pico-8 play session: hold → + tap 🅾

[t = 1 s] hold → ~1s, tap 🅾 ~2×
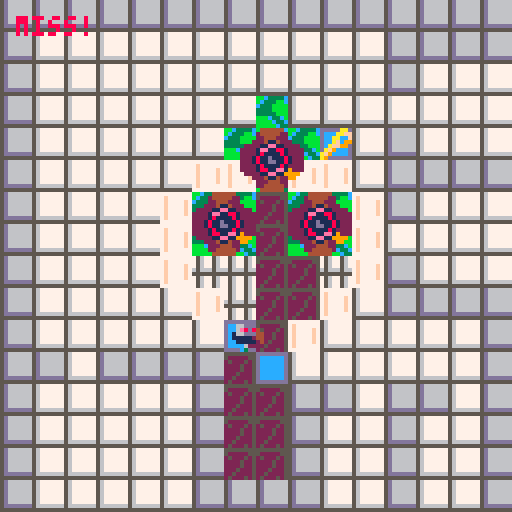
[t = 6 s] hold → ~6s, tap 🅾 ~10×
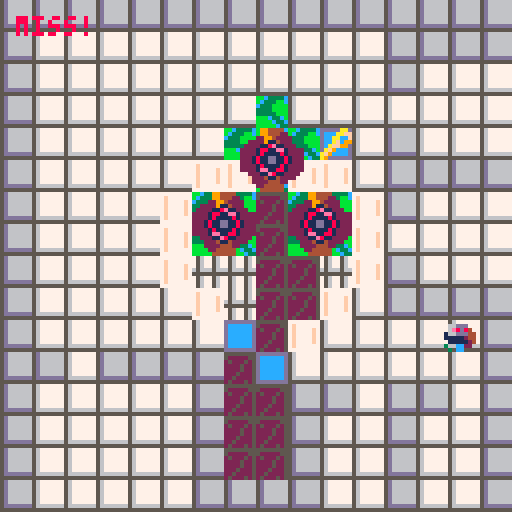
[t = 8 s] hold → ~8s, tap 🅾 ~14×
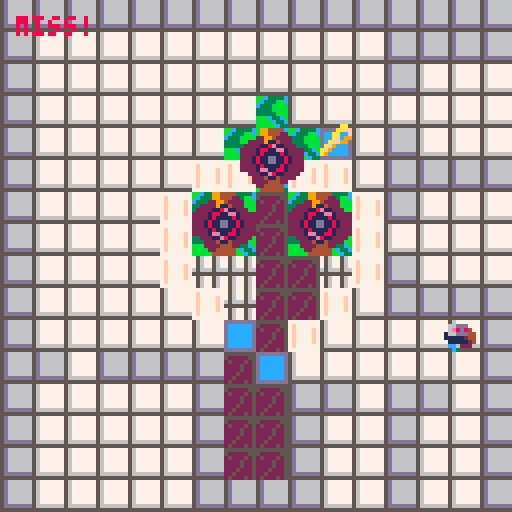

pico-8 cartridge
version 41
__lua__
-- Flirt game 
-- idea 100% taken from Nicky Case, code 100% written by me, Ethan Porter
-- for Cassie ♥

-->8
--Construction Functions

function _init()

    initialize_variables()

    init_gameplay()

end

--A simple function for creating variables that must exist on program 
--start or are useful to be able to quickly tweak when developing. 
function initialize_variables()
    foo = "bar"

    --This will only be the initial stats - if there's anything I want to preserve I should copy it when the program starts.
    char_player =
    {
        coords = {x = 16, y = 16},
        facingRight = true,
        moveSpeed = 16, --base moveSpeed, everything else will be based on this
        vel = {x = 0, y = 0},
        intended = {x = 16, y = 16},
        width = 7, --remeber that pixel counting effectively starts at 0
        height = 7,
        spr = 
        {
            idle = 56,
            walkCycle_start = 57,
            walkCycle_length = 4,
            walkCycle = {},
            animTick = 1,
            current = 16,
            size = 1
        },
        hasKey = false,
    }
    --Construct a list of the sprites that make-up the walk cycle
    --It would be wise to make this a more general function and more robust, but this will do for now
    for i = 1, char_player.spr.walkCycle_length do
        add(char_player.spr.walkCycle, char_player.spr.walkCycle_start + i - 1)
    end

    global_physicsDrag = .92 -- generally, movement should be multiplied by this to gradually reduce velocity each frame
    global_moveSpeedMax = 8 --Multiply obj moveSpeed by this number
    global_dampen = .02 --Multiply anything related to movement to convert my working numbers into numbers appropriate for pixels
    global_tick = 0
    global_framesPerSprite = 5
    tileSize = 8
    originOffset = 16

    spriteFlag_solid = 0
    spriteFlag_loseCondition = 2 --Prob unused, might remove
    range_hazard = (8 + char_player.width/2) --in pixels
    range_key = (8 + char_player.width/2)

    sprite_keyCycle = {0, 0, -1, 0, 0, -1, 0, 0, 0, 1, 0, 0, 1, 0, 0, 1, 0, 0, 0, -1, 0, 0, -1, 0, 0, -1}
    sprite_hazardCycle = 
    {
        66, 64, 64, 64, 64, 64, 64, 64,--Rest state 1, settles for 1 frame then rests
        68, 70, 72, 68, 70, 72, --Spinning state 1
        64, 66, 66, 66, 66, 66, 66, 66, --Rest State 2, settles then rests
        68, 70, 72, 68, 70, 72, --Spinning State 2, identical to first
    }
    
    level_initial = "level_heart"--"level_I"--
    levels = {}
    create_levels()

    table_toAnimate = {}


end

function init_gameplay()

    --Construction events
    --
    _update = update_gameplay
    _draw = draw_gameplay

    --Start creating levels
    if not level_current then --initialize level_current
        level_current = levels[level_initial]
    end

    --Set current conditions based on the current level's parameters
    coords_spawn = level_current.coords_spawn
    zone_success = level_current.zone_success
    coords_tileOrigin = level_current.coords_tileOrigin
    coords_key = level_current.coords_key
    table_hazards = level_current.table_hazards
    
    --Validate level parameters
    if coords_spawn == nil 
    or zone_success == nil 
    or coords_tileOrigin == nil 
    or coords_key == nil 
    or table_hazards == nil
    then
        troubleshooting("levelParams","Hey, setting the level params doesn't work! \n")
        return
    end

    --Game Cycle Start Events
    --

    --Clear table toAnimate
    table_toAnimate = {}

    --Reset key progress
    char_player.hasKey = false

    --Add the player to the ToAnimate table
    add(table_toAnimate, char_player)
    --Add the key to the ToAnimate table
    
    key_current = 
    {
        coords = coords_key,
        spr = 
        {
            current = 25,
            size = 1,
            hoverCycle = sprite_keyCycle,
        }
    }
    add(table_toAnimate, key_current)
    --Give each entry in the hazards table a loop cycle variable (indicates this is an object with a simple anim, rather than a walk cycle) 
    --then add each entry in the table to the ToAnimate table
    for index, hazard in ipairs(table_hazards) do
        hazard.spr = {}
        hazard.spr.size = 2
        hazard.spr.loopCycle = sprite_hazardCycle
        add(table_toAnimate, hazard)
    end

    --Slow player dramatically on level advance
    char_player.vel.x = impose_global_dampen(char_player.vel.x)
    char_player.vel.y = impose_global_dampen(char_player.vel.y)

    --TP player to spawn coords
    char_player.coords = {x = coords_spawn.x, y = coords_spawn.y}


end

function create_level(level_title, seqOrder, coords_spawn, 
    zone_success, coords_tileOrigin, coords_key, table_hazards)

    if levels[level_title] then 
        troubleshooting("levelExists", "Hey, that level, "..level_title..",\n already exists! \n") 
        return
    end

    levels[level_title] =
    {
        seqOrder = seqOrder or 0,
        coords_spawn = coords_spawn or {x = 64, y = 64},
        zone_success = zone_success or {corner_1 = {x = (0 * tileSize), y = (0 * tileSize)}, corner_2 = {x = (2 * tileSize), y = (2 * tileSize)}},
        coords_tileOrigin = coords_tileOrigin or {x = 0, y = 0},
        coords_key = coords_key or {x = 64, y = 64},
        table_hazards = table_hazards or {{coords = {x = 5, y = 5},}}
    }
end

function create_levels()
    --[[level_title, seqOrder, coords_spawn, 
    zone_success, coords_tileOrigin, coords_key. table_hazards]]
    --[[
        I want to use the coords from the map editor so I have to 
        convert each value here to screen space and account for offset.
    --]]

    --Val "to Screen with Offset"
    local function toScr_wOff(val, offset) --I've given everything clearer names for readability, but I just couldn't bear this function being so long
        if offset == nil then 
            offset = 0 
        end
        return ((val - (originOffset * offset)) * tileSize)
    end
    create_level
    (
        "level_I", --level_title
        1, --seqOrder
        {x = toScr_wOff(8), y = toScr_wOff(8)}, --coords_spawn
        {corner_1 = {x = toScr_wOff(7), y = toScr_wOff(4)}, corner_2 = {x = toScr_wOff(9), y = toScr_wOff(5)}}, --zone_success
        {x = (originOffset * 0), y = 0}, --coords_tileOrigin
        {x = toScr_wOff(8), y = toScr_wOff(11.5)}, --coords_key
        { --table_hazards
            {coords = {x = toScr_wOff(6.5), y = toScr_wOff(8)}},
            {coords = {x = toScr_wOff(9.5), y = toScr_wOff(8)}},
        }
    )

    create_level
    (
        "level_heart", --level_title
        2, --seqOrder
        {x = toScr_wOff(23.5, 1), y = toScr_wOff(10.5)}, --coords_spawn
        {corner_1 = {x = toScr_wOff(24, 1), y = toScr_wOff(11)}, corner_2 = {x = toScr_wOff(26, 1), y = toScr_wOff(12)}}, --zone_success
        {x = (originOffset * 1), y = 0}, --coords_tileOrigin
        {x = toScr_wOff(26.5, 1), y = toScr_wOff(4.5)}, --coords_key
        { --table_hazards
            {coords = {x = toScr_wOff(24.5, 1), y = toScr_wOff(5)}},
            {coords = {x = toScr_wOff(23, 1), y = toScr_wOff(7)}},
            {coords = {x = toScr_wOff(26, 1), y = toScr_wOff(7)}},
        }
    )

end

--Often my working numbers are higher values for more precision, so I need to 
--convert them to a value more appropriate for pixels/every frame calculation
function impose_global_dampen(val)
    if type(val) == "number" then 
        return val * global_dampen
    else
        troubleshooting("notNumberInGlob", "Hey, that's not a number \nin impose_global_dampen! \n")
        return
    end
end

-->8
--Utility Functions

--Troubleshooting function which is as simple as possible; 
--Each message gets an ID so it doesn't get duplicated, then all messages from start of runtime
--are stored in a table so they can be drawn at the end of the frame.
--Troubleshooting messages can be added from anywhere in the stack, overwrite their previous messages, and don't expire.
function troubleshooting(id, msg)

    if not ts_messages then 
        ts_messages = {} 
    end

    ts_messages[id] = msg

end

--Draw all messages accumulated since runtime began,
--all reasonably spaced and function is placed at the very end
--of the draw so that it overrides all other drawing
function draw_troubleshooting()

    local ts_messageOffset = 0

    if ts_messages == nil then
        return
    end

    for key, message in pairs(ts_messages) do
        print(message, 4, 4 + ts_messageOffset, tileSize)
        ts_messageOffset += tileSize
    end

end

--If velocity is a given fraction of the moveSpeed, halt
function query_shouldHalt(vel, moveSpeed)
    if ((abs(vel)) < (moveSpeed / 16)) then
        return true
    else
        return false
    end
end

-- Checks if object coordinates are within a specified range of a given point
function query_doesCollide_range(obj_coords, point_coords, range)
    local differenceInX = obj_coords.x - point_coords.x
    local differenceInY = obj_coords.y - point_coords.y
    local euclideanDistance = sqrt(differenceInX^2 + differenceInY^2)

    if euclideanDistance < range then
        troubleshooting("range", "hit! \n")
        return true
    else
        troubleshooting("range", "miss! \n")
        return false
    end
end

--If player coords are within bounds of zone, return true
function query_doesCollide_zone(obj, zone)

    local x = obj.coords.x
    local y = obj.coords.y

    if (zone.corner_1.x < x) 
    and (x < zone.corner_2.x) 
    and (zone.corner_1.y < y) 
    and (y < zone.corner_2.y) 
    then
        return true
    else
        return false
    end
end

-->8
--Update Functions

function update_gameplay()
    
    --Iterate global tick
    tick_update()



    --Validate player
    if not char_player then
        troubleshooting("noChar", "Um, you lost your character! \n")
    end

    --Early in frame, move player
    --then record TODO
    move_player(char_player)

    --If player is in success zone, 
    --advance level TODO
    if query_doesCollide_zone(char_player, zone_success) then

        advance_level(level_current)

    end

    if query_doesCollide_range(char_player.coords, coords_key, range_key) then
        char_player.hasKey = true
        del(table_toAnimate, key_current)
    end

    --For each hazard in table, if colliding with hazard, 
    --die TODO
    for index, hazard in pairs(table_hazards) do
        if query_doesCollide_range(char_player.coords, hazard.coords, range_hazard) then
            die()
        end
    end

end

--Find players new x, y coords by maintaining velocity
function move_player(player)

    --(btn(x,y)) 
    --x=0, 1 means left, right 
    --x=2,3 means up, down
    --y=0 means player control scheme 1, y=1 means player control scheme 2 (I have both set up to control main character so user can choose)
    --
    --While player presses any button, continuously add velocity to relevant direction
    --(This is a tidy little module to reduce code repetition)
    local function impetus(vel, pole)
        return vel + (player.moveSpeed * pole)
    end
    if (btn(0,0) or btn(0,1)) player.vel.x = impetus(player.vel.x, -1)
    if (btn(1,0) or btn(1,1)) player.vel.x = impetus(player.vel.x, 1)
    if (btn(2,0) or btn(2,1)) player.vel.y = impetus(player.vel.y, -1)
    if (btn(3,0) or btn(3,1)) player.vel.y = impetus(player.vel.y, 1)

    --Impose limits of drag and maximum movespeed 
    --(sidenote, I suppose movespeed max could be derived from gravity/drag affecting base movespeed)
    local function player_imposeLimits(vel, moveSpeed)
        local moveSpeedMax = moveSpeed * global_moveSpeedMax
        return mid(-moveSpeedMax, (vel * global_physicsDrag), moveSpeedMax)
    end
    player.vel.x = player_imposeLimits(player.vel.x, player.moveSpeed)
    player.vel.y = player_imposeLimits(player.vel.y, player.moveSpeed)

    if query_shouldHalt(player.vel.x, player.moveSpeed) then
        player.vel.x = 0
    end
    if query_shouldHalt(player.vel.y, player.moveSpeed) then
        player.vel.y = 0
    end

    --Find intended x,y coords
    player.intended.x = player.coords.x + (impose_global_dampen(player.vel.x))
    player.intended.y = player.coords.y + (impose_global_dampen(player.vel.y))
    --Check collision on each axis
    --If there is collision on an axis, set the intended location back to the current one
    if not query_canMove(player.intended.x, player.coords.y, player.width, player.height) then
        --troubleshooting("Xsolid", "Solid X: "..player.intended.x..", "..player.coords.y)
        player.vel.x *= -.5
        player.intended.x = player.coords.x + (impose_global_dampen(player.vel.x))
    end
    if not query_canMove(player.coords.x, player.intended.y, player.width, player.height) then
        --troubleshooting("Ysolid", "Solid Y: "..player.coords.x..", "..player.intended.y)
        player.vel.y *= -.5
        player.intended.y = player.coords.y + (impose_global_dampen(player.vel.y))
    end
    
    --Simply set player coords to the intended coords
    player.coords.x = player.intended.x
    player.coords.y = player.intended.y

end

function tick_update()

        --Once each cycle, increment global_tick until it is reset after 64
        if global_tick > 64 then
            global_tick = 0
        end
        global_tick += 1

end

levelTimer = {} --Initialize level timer
--Function intentially uses reference of current level's timer
--Level timer ticks down and provides framework for the timer visual.
--TODO Need to implement a timer visual
function levelTimer.update()

    local timer = level_current.levelTimer

    if not timer.current then
        timer.current = timer.max
    end

    timer.current -= 1
    if timer.current < 0 then
        die()
    end

end

function advance_level(level) --TODO:this

    foo = "barry"

end

function die()

    troubleshooting("die", "Now you've done it")
    init_gameplay()

end

--Checks if an objects bounds touch a map tile with a given sprite flag
--limited to only "is solid?" but I could modify
function query_canMove(x, y, obj_width, obj_height)

    --I'm collision checking the outer points of a cross centered in the sprite, 
    --rather than the center or corners
    offset_width = ((obj_width + 1 - .5) / 2) --Add 1 because pixel counts are 0 indexed, subtract a bit for gamefeel, divide by two for centering
    offset_height = ((obj_height + 1 - .5) / 2)

    local edges = {}

    --Add the outer points of  a cross to an array
    add(edges, {x - offset_width, y})
    add(edges, {x + offset_width, y})
    add(edges, {x, y - offset_height})
    add(edges, {x, y + offset_height})

    --If any point returns solid, return false immediately
    --Note to self, I could use the Pico-8 foreach function here
    for i=1, #edges do
        if query_flagType(edges[i], spriteFlag_solid) then
            --troubleshooting("solid", "Solid...SOLID "..x..", "..y)
            return false
        end
    end
    --troubleshooting("solid", "Clear "..x..", "..y)
    return true

end

--Checks a given x,y coords for a specific flag
function query_flagType(coords_input, flagType)

    --Had a more complicated use-case in mind, so this function can handle multiple flags of interest
    spriteFlags_ofInterest = {flagType}

    --Convert from screen coords to map coords, taking into consideration tile offset
    map_x = flr((coords_input[1] / tileSize) + level_current.coords_tileOrigin.x)
    map_y = flr((coords_input[2] / tileSize) + level_current.coords_tileOrigin.y)

    --Get sprite address
    local sprite_address = mget(map_x, map_y)
    -- Get the flag(s) associated with the sprite
    local spriteFlags = fget(sprite_address)
    
    -- Check for flag type of interest based on spriteFlags
    for key, flag in ipairs(spriteFlags_ofInterest) do
        if (spriteFlags & 2^flag) > 0 then
            return true
        end
    end

    -- Return false if spriteAddress is not of given flag type
    return false
end

tempTape = {}

function tempTape.clear(obj)

    tempTape[obj] = {}

end

function tempTape.write(obj, coords, direction, level)

    add(tempTape[obj], {coords.x, coords.y, direction, level})

end

tape = {}

function tape.record(obj)

    for index, entry in ipairs(tempTape[obj]) do

        add
        (
            finalTape, 
            {
                entry.x,
                entry.y,
                entry.direction,
                entry.level
            }
        )

    end
end

function tape.play(obj)



end

-->8
--Draw Functions

function draw_gameplay()

    cls(2)

    draw_map()

    if next(table_toAnimate) == nil then
        troubleshooting("animateNil", "No objects to animate")
    end

    for index, anim_obj in pairs(table_toAnimate) do
        obj_animate(anim_obj)
    end

    draw_troubleshooting()

end

function draw_map()

    map(coords_tileOrigin.x, coords_tileOrigin.y, 0, 0, 16, 16)

end

function obj_animate(obj)

    if not obj.spr.animTick then
        obj.spr.animTick = 1
    end

    if obj.spr.walkCycle then --If object has a walk cycle
        --If object is not moving, set spr.current to idle
        if query_shouldHalt(obj.vel.x, obj.moveSpeed) and query_shouldHalt(obj.vel.y, obj.moveSpeed) then
            obj.spr.current = obj.spr.idle
            --troubleshooting("halted", "halted anim "..global_tick)
        --iterate walk cycle by cycling through the indices of walkCycle according to
        --the modulo of global_tick; I do it this way for elegance
        elseif global_tick % global_framesPerSprite == 0 then
            --a per-object anim tick cycles from 1 to the length of walkCycle. It could just increment, but this prevents infinite growth if I understand it correctly
            obj.spr.animTick = (obj.spr.animTick % #obj.spr.walkCycle) + 1
            obj.spr.current = obj.spr.walkCycle[obj.spr.animTick]
        else
    end
    elseif obj.spr.loopCycle then --If object is a simple sprite with a loop cycle
        if not obj.spr.current then
            obj.spr.current = obj.spr.loopCycle[1]
        end

        if global_tick % global_framesPerSprite == 0 then
            --a per-object anim tick cycles from 1 to the length of loopCycle.
            obj.spr.animTick = (obj.spr.animTick % #obj.spr.loopCycle) + 1
            obj.spr.current = obj.spr.loopCycle[obj.spr.animTick]
        end
    elseif obj.spr.hoverCycle then
        if global_tick % global_framesPerSprite == 0 then
            obj.coords.y += obj.spr.hoverCycle[obj.spr.animTick]
            --a per-object anim tick cycles from 1 to the length of hoverCycle.
            obj.spr.animTick = (obj.spr.animTick % #obj.spr.hoverCycle) + 1
        end

    else
        troubleshooting("objAnimateNil", "obj_animate called with incompat obj")
        --return
    end

    spr(obj.spr.current, (obj.coords.x - (obj.spr.size * 4)), (obj.coords.y - (obj.spr.size * 4)), obj.spr.size, obj.spr.size)

end

function draw_player()

    spr(52, char_player.coords.x, char_player.coords.y)

end
__gfx__
00000000777756775677777775677567555555555d666666ddddddddbbc3333cdddd65dd55555555777777770000000000000000000000000000000000000000
00000000777756775677777775677567500000555d666666dccccccdbc333bbcdddd65ddd66666657f7777770000000000000000000000000000000000000000
00700700777756775677777775677567050005055d666666dccccccdc333bbbbdddd65ddd66666657f7777f70000000000000000000000000000000000000000
00077000666656665677777765666566000050055d666666dccccccd3333bbbb55556555d66666657f7777f70000000000000000000000000000000000000000
00077000555555555677777755555555000050055d666666dccccccd33333bbb66666666d66666657f7777f70000000000000000000000000000000000000000
00700700777567775677777775677567000500055d666666dccccccdbbbc33cbddd65dddd66666657f7777f70000000000000000000000000000000000000000
00000000777567775666666675677567005000055ddddddddccccccdbbbbc33cddd65dddd66666657f7777770000000000000000000000000000000000000000
000000007775677755555555756775670500050555555555ddddddddbbbbbc33ddd65dddddddddd5777777770000000000000000000000000000000000000000
00077600000000000000000000000000000000000000000000000000000000000000000000000aa0000ddd006ddddd6600000000000000000000000000000000
007d11600007766000007766000077660000776600007766007766000000000000066bb00000aaff00dd41106ddddd6600000000000000000000000000000000
77dbd360007dd1600007dd160007dd160007dd160007dd1607dd160000000000006cc3b0000aa00f00d942106577756600000000000000000000000000000000
007dd160007bd3600007bd360007bd360007bd360007bd3607bd3600000000000067cab0000af09900d949106770776600000000000000000000000000000000
007776000077760000077760000777600007776000077760077760000000000000666b0000aff9900dd942106700076600000000000000000000000000000000
0017100000071000071710000071700000071000000710000171000000000000000630000af900000dd942106770776600000000000000000000000000000000
055dd100017dd110057dd100011d7500017dd1000017d10057dd100000000000036cc330af9000000dd940006677766600000000000000000000000000000000
000002200550022000502200022550000550220000052200050022000000000009900440a90000000dd900006666666600000000000000000000000000000000
00111500000000000000000000000000000000000000000000000000000000000000000000000000000000000000000000000000000000000000000000000000
01171600001115000001115000011150000111500001115001115000000000000000000007766600077666000776660007766600000000000000000000000000
71787260011716000011716000117160001171600011716001716000000000000776660007e8684007e8684007e8684007e86800000000000000000000000000
061775000178725000178720001787200017872000178720078725000000000055e8681057766644577666445776664457766640000000000000000000000000
00666000001776000001776000017760000177600001776001776000000000005556664455555444555554445555544455566440000000000000000000000000
00995000006660000766660007666600076666000766660007660000000000000555444405555544055555440555554405554444000000000000000000000000
0005500007555600095550000059900000555000005550009955000000000000c7555440cc7744400cc74440d77cc44007c55440000000000000000000000000
0000440009904400009044000044000009904400004400000440000000000000ccc44400cc0dd00000cd00000d0cc0000dcc4400000000000000000000000000
00000000000ee000000ee000000ee000000eee00000ee000000000ee00000e000000000000000000000000000000000000000000000000000000000000000000
00aa0000000ee00000eeee00000ee000000eee00000ee00000e0ee000000e00e00000000066ddd00066ddd00066ddd00066ddd00000000000000000000000000
00aaa00008aee20000aeee00008ee200088aee20008aa200000ee0000000e0e0066ddd0006e8d84006e8d84006e8d84006e8d800000000000000000000000000
0aaaaa00088aa20000aaa200088aaa20088aaa20088aaa20000e0e00000e0e0011e8d810166ddd44166ddd44166ddd44166ddd40000000000000000000000000
0aaaa000088aa2000aaaa20008aaa20008aaaa0008aaa2000ee0e0e000eee000111ddd44111112441111124411111244111dd440000000000000000000000000
0aaa000008aa32000aaa020008b0320008baa20008b032000e0e00000ee000000111244401111124011111240111112401112444000000000000000000000000
00a000000ba030000aa0000000b0300000b0300000b03000ee0000000e000000c6111240cc6622200cc62220366cc22006c11240000000000000000000000000
000000000bb033000000000000bb330000bb330000bb330000e00000e0000000ccc22200cc03300000c30000030cc00003c22200000000000000000000000000
00000000044400000000004200000000000009944440000000000444440000000000044444400000000000000000000000000000000000000000000000000000
00000000422200000000004200000000000009944422000000002244442000000000244444220000000000000000000000000000000000000000000000000000
00000002222200000000042200000000000022994222200000022224422220000000224442220000000000000000000000000000000000000000000000000000
00000001122000000000042110000000002222911422200000222241122222000002224114222000000000000000000000000000000000000000000000000000
42200111111000000000411e8114000002222118e112220000222118811222200222211ee1122220000000000000000000000000000000000000000000000000
42221e8111e100000000111111114400222218811ee1222202221ee11881222222221ee118812222000000000000000000000000000000000000000000000000
42221111118100000000111111112244222218111181222222221e11118122222222181111812222000000000000000000000000000000000000000000000000
0421111d111112000001811d111e12222221811dd11812222221811d111812222221811d11181222000000000000000000000000000000000000000000000000
00211111d11112402221e11d111810002221811dd11812222221811dd11812222221811dd1181222000000000000000000000000000000000000000000000000
0000181111112224442211111111000022221811118122222222181111e122222222181111812222000000000000000000000000000000000000000000000000
00001e1118e12224004411111111000022221ee118812222222218811ee12220222218811ee19222000000000000000000000000000000000000000000000000
000001111110022400004118e11400000022211e8112222002299118811222000222211ee1199990000000000000000000000000000000000000000000000000
00000221100000000000000112400000000222411422220000999921142222000002224114229900000000000000000000000000000000000000000000000000
00002222200000000000000022400000000222244422000000099224422220000000222444220000000000000000000000000000000000000000000000000000
00002224000000000000000024000000000022444440000000000244442200000000224444420000000000000000000000000000000000000000000000000000
00004440000000000000000024000000000004444440000000000044444000000000044444400000000000000000000000000000000000000000000000000000
__gff__
0000000000010008000100000000000000000000000000000000000000000000000000000000000000000000000000000000000000000000000000000000000000000000000000000000000000000000000000000000000000000000000000000000000000000000000000000000000000000000000000000000000000000000
0000000000000000000000000000000000000000000000000000000000000000000000000000000000000000000000000000000000000000000000000000000000000000000000000000000000000000000000000000000000000000000000000000000000000000000000000000000000000000000000000000000000000000
__map__
0505050505050505050505050505050505050505050505050505050505050505050505050505050505050505050505050000000000000000000000000000000000000000000000000000000000000000000000000000000000000000000000000000000000000000000000000000000000000000000000000000000000000000
0503010101010101010101010101010505020202020202020202020205050505050303030303030303030303030303050000000000000000000000000000000000000000000000000000000000000000000000000000000000000000000000000000000000000000000000000000000000000000000000000000000000000000
0503010101010101010101010101010505020202020202020202020205020202050307070303030303030303070703050000000000000000000000000000000000000000000000000000000000000000000000000000000000000000000000000000000000000000000000000000000000000000000000000000000000000000
0503010101010101010101010101010505020202020202020702020202020202050507070503030303030305070705050000000000000000000000000000000000000000000000000000000000000000000000000000000000000000000000000000000000000000000000000000000000000000000000000000000000000000
0503010101010106060101010101010505020202020202070707060205020202050507070503030303030305070705050000000000000000000000000000000000000000000000000000000000000000000000000000000000000000000000000000000000000000000000000000000000000000000000000000000000000000
050303040403030a0a040404030303050502020202020a0a070a0a0205050505050307070303060303060303070703050000000000000000000000000000000000000000000000000000000000000000000000000000000000000000000000000000000000000000000000000000000000000000000000000000000000000000
050303030304040a0a0404040403030505020202020a07070407070a050202020503030303030a07070a0303030303050000000000000000000000000000000000000000000000000000000000000000000000000000000000000000000000000000000000000000000000000000000000000000000000000000000000000000
05050505050606060a0606040403030505020202020a07070407070a020202020503030303030a07070a0303030303050000000000000000000000000000000000000000000000000000000000000000000000000000000000000000000000000000000000000000000000000000000000000000000000000000000000000000
050303040406060a060606050505050505020202020a03030404030a050202020505050503030a07070a0303050505050000000000000000000000000000000000000000000000000000000000000000000000000000000000000000000000000000000000000000000000000000000000000000000000000000000000000000
050303030304040a0a040404040303050502020202020a0304040a0205050505051b030503030a07070a030305031b050000000000000000000000000000000000000000000000000000000000000000000000000000000000000000000000000000000000000000000000000000000000000000000000000000000000000000
050303040303040a0a040404030303050502020202020206040a020202020205050303030303030a0a030303030303050000000000000000000000000000000000000000000000000000000000000000000000000000000000000000000000000000000000000000000000000000000000000000000000000000000000000000
0503010101010106060303030304040505050205050505040602020202020205050505050303030603030303050505050000000000000000000000000000000000000000000000000000000000000000000000000000000000000000000000000000000000000000000000000000000000000000000000000000000000000000
0503010101010101040404040404040505020202020205040405050205050205050303030303030303030303030303050000000000000000000000000000000000000000000000000000000000000000000000000000000000000000000000000000000000000000000000000000000000000000000000000000000000000000
0503010101010104040404040404040505020202020205040405020205020205050303050303030303030303050303050000000000000000000000000000000000000000000000000000000000000000000000000000000000000000000000000000000000000000000000000000000000000000000000000000000000000000
0503010101010104040404040404040505020202020205040405020205020205050303050303030303030303050303050000000000000000000000000000000000000000000000000000000000000000000000000000000000000000000000000000000000000000000000000000000000000000000000000000000000000000
0505050505050505050505050505050505020202020205050505020205020205050305050505050505050505050305050000000000000000000000000000000000000000000000000000000000000000000000000000000000000000000000000000000000000000000000000000000000000000000000000000000000000000
